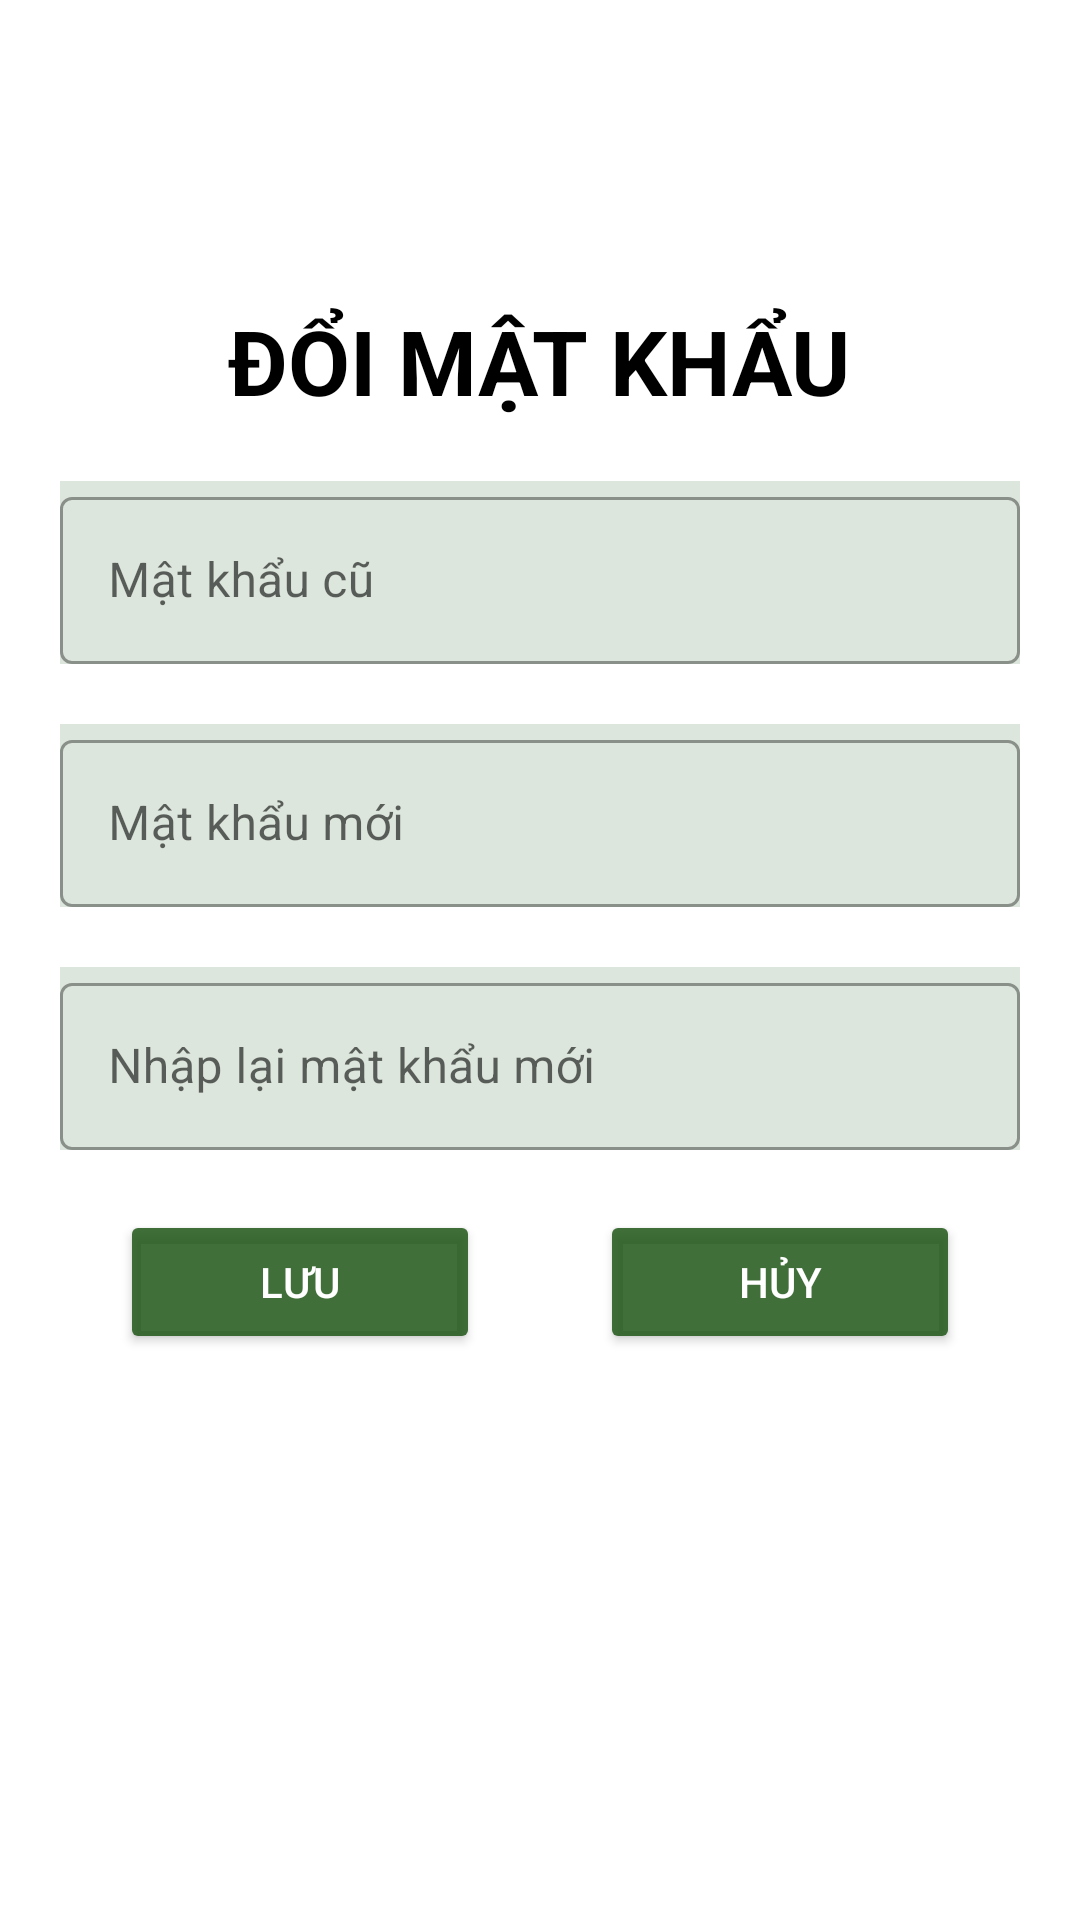

Layout XML and referenced resources for this Android screen:
<!-- AndroidManifest.xml: application theme Theme.Nhom11_QL_BBT_Coffee -->
<!-- res/layout/fragment_doi_mat_khau.xml -->
<?xml version="1.0" encoding="utf-8"?>
<LinearLayout xmlns:android="http://schemas.android.com/apk/res/android"
    xmlns:app="http://schemas.android.com/apk/res-auto"
    xmlns:tools="http://schemas.android.com/tools"
    android:layout_width="match_parent"
    android:layout_height="match_parent"
    android:orientation="vertical">

    <TextView
        android:id="@+id/tvDoiMatKhau"
        android:layout_width="wrap_content"
        android:layout_height="wrap_content"
        android:layout_marginTop="100dp"
        android:text="ĐỔI MẬT KHẨU"
        android:textSize="30dp"
        android:textStyle="bold"
        android:textColor="@color/black"
        app:layout_constraintEnd_toEndOf="parent"
        app:layout_constraintStart_toStartOf="parent"
        app:layout_constraintTop_toTopOf="parent"
        android:layout_gravity="center"/>

    <com.google.android.material.textfield.TextInputLayout
        android:layout_width="match_parent"
        android:layout_height="wrap_content"
        android:layout_marginLeft="20dp"
        android:layout_marginRight="20dp"
        android:layout_marginTop="20dp"
        app:startIconDrawable="@drawable/ic_baseline_lock_24"
        android:background="#26205618"
        style="@style/Widget.MaterialComponents.TextInputLayout.OutlinedBox">
        <com.google.android.material.textfield.TextInputEditText
            android:id="@+id/edMatKhauCu"
            android:layout_width="match_parent"
            android:layout_height="wrap_content"
            android:hint="Mật khẩu cũ" />
    </com.google.android.material.textfield.TextInputLayout>

    <com.google.android.material.textfield.TextInputLayout
        android:layout_width="match_parent"
        android:layout_height="wrap_content"
        android:layout_marginLeft="20dp"
        android:layout_marginRight="20dp"
        android:layout_marginTop="20dp"
        app:startIconDrawable="@drawable/ic_baseline_lock_24"
        android:background="#26205618"
        style="@style/Widget.MaterialComponents.TextInputLayout.OutlinedBox">
        <com.google.android.material.textfield.TextInputEditText
            android:id="@+id/edMatKhauMoi"
            android:layout_width="match_parent"
            android:layout_height="wrap_content"
            android:hint="Mật khẩu mới" />
    </com.google.android.material.textfield.TextInputLayout>

    <com.google.android.material.textfield.TextInputLayout
        android:layout_width="match_parent"
        android:layout_height="wrap_content"
        android:layout_marginLeft="20dp"
        android:layout_marginRight="20dp"
        android:layout_marginTop="20dp"
        app:startIconDrawable="@drawable/ic_baseline_lock_24"
        android:background="#26205618"
        style="@style/Widget.MaterialComponents.TextInputLayout.OutlinedBox">
        <com.google.android.material.textfield.TextInputEditText
            android:id="@+id/edNhapLaiMatKhau"
            android:layout_width="match_parent"
            android:layout_height="wrap_content"

            android:hint="Nhập lại mật khẩu mới" />
    </com.google.android.material.textfield.TextInputLayout>

    <LinearLayout
        android:layout_width="match_parent"
        android:layout_height="wrap_content"
        android:orientation="horizontal"
        android:layout_marginRight="20dp"
        android:layout_marginLeft="20dp"
        android:layout_marginTop="20dp">
        <Button
            android:id="@+id/btnLuyDMK"
            android:layout_width="wrap_content"
            android:layout_height="wrap_content"
            android:text="Lưu"
            android:layout_marginHorizontal="20dp"
            android:layout_weight="1"
            android:backgroundTint="#D9205618"
            android:textColor="@color/white" />

        <Button
            android:id="@+id/btnHuyDMK"
            android:layout_width="wrap_content"
            android:layout_height="wrap_content"
            android:layout_marginHorizontal="20dp"
            android:layout_weight="1"
            android:backgroundTint="#D9205618"
            android:text="Hủy"
            android:textColor="@color/white" />
    </LinearLayout>

</LinearLayout>
<!-- resources referenced by this layout -->
<resources>
  <style name="Theme.Nhom11_QL_BBT_Coffee" parent="Theme.MaterialComponents.DayNight.NoActionBar">
          
          <item name="colorPrimary">@color/purple_500</item>
          <item name="colorPrimaryVariant">@color/purple_700</item>
          <item name="colorOnPrimary">@color/white</item>
          
          <item name="colorSecondary">@color/teal_200</item>
          <item name="colorSecondaryVariant">@color/teal_700</item>
          <item name="colorOnSecondary">@color/black</item>
          
          <item name="android:statusBarColor">?attr/colorPrimaryVariant</item>
          
      </style>
  <!-- not gathered from this repository: default colours our renderer supplied (Android Studio template values) -->
  <color name="purple_500">#FF6200EE</color>
  <color name="purple_700">#FF3700B3</color>
  <color name="teal_200">#FF03DAC5</color>
  <color name="teal_700">#FF018786</color>
  <color name="black">#FF000000</color>
  <color name="white">#FFFFFFFF</color>
</resources>
